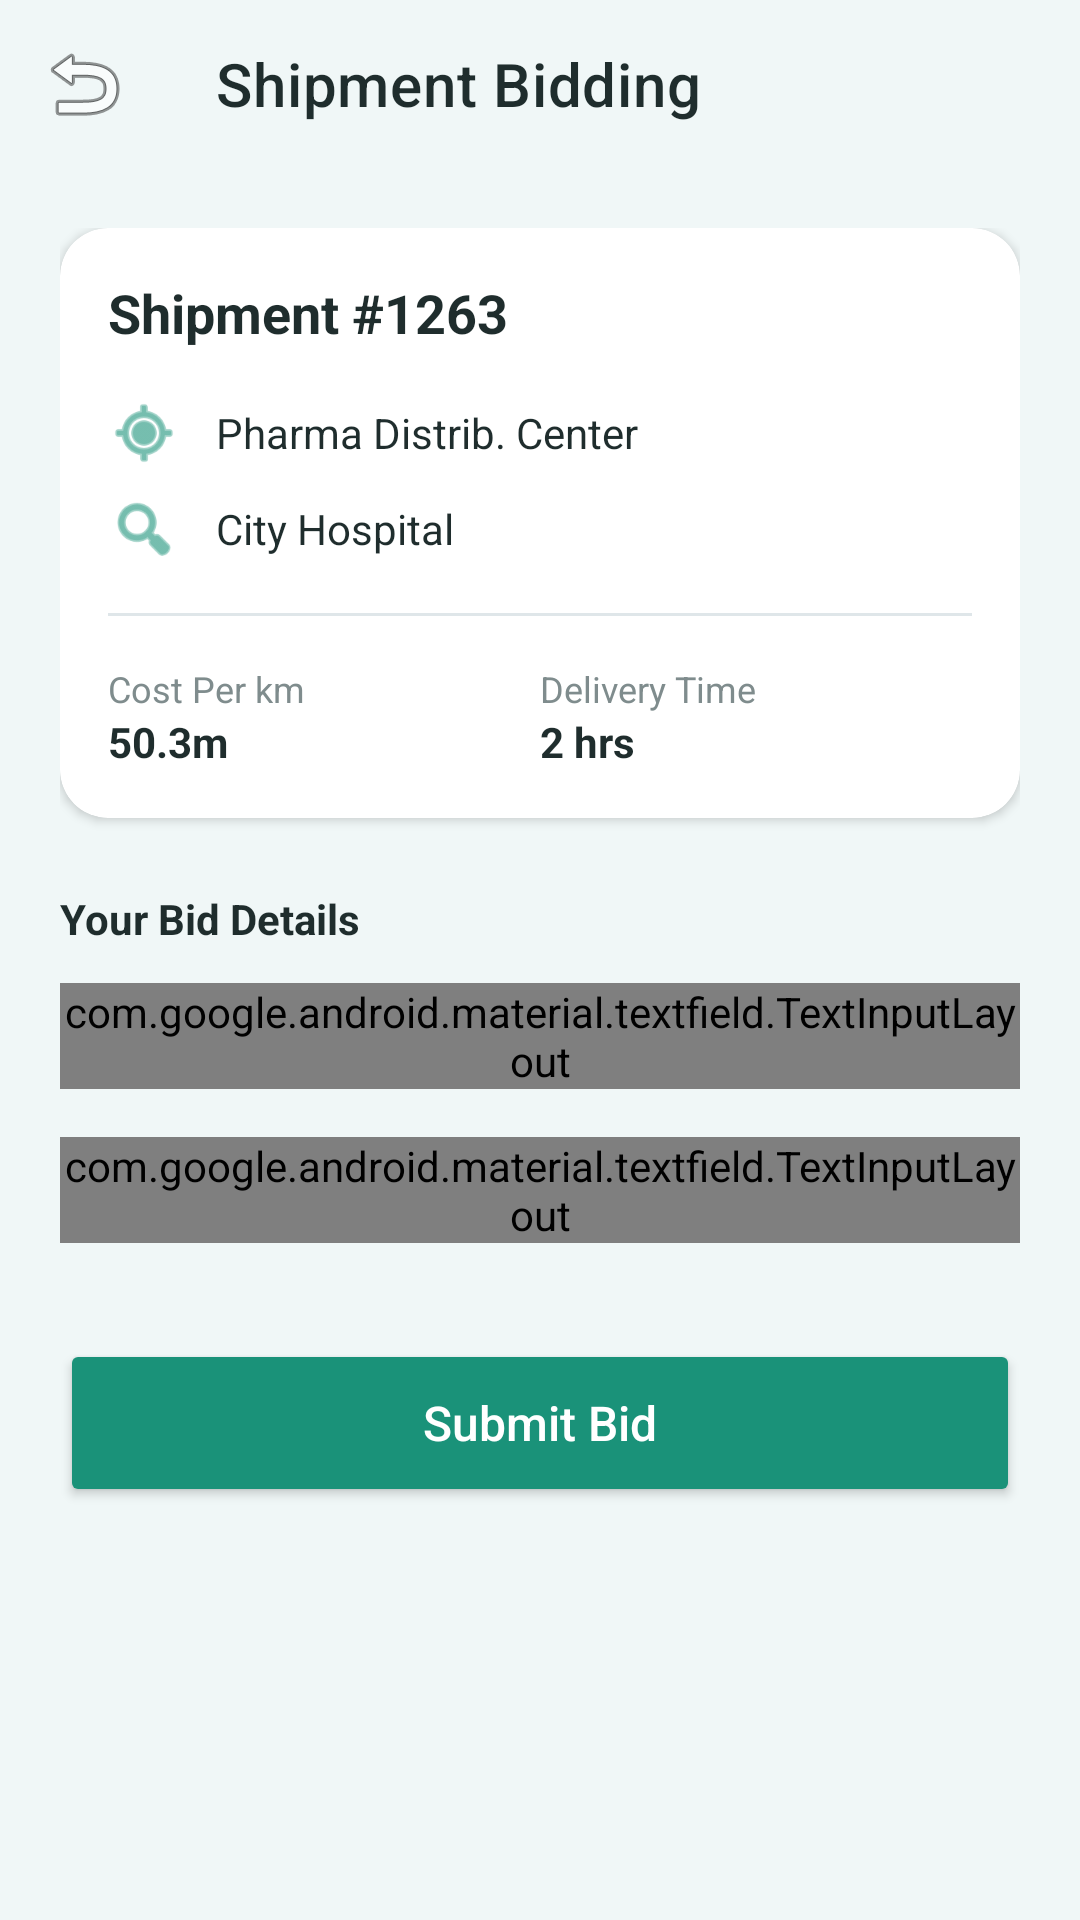

Write the Android layout XML for this screen, with the resource values it uses.
<!-- AndroidManifest.xml: application theme Theme.ChainRX -->
<!-- res/layout/activity_bid.xml -->
<?xml version="1.0" encoding="utf-8"?>
<androidx.coordinatorlayout.widget.CoordinatorLayout xmlns:android="http://schemas.android.com/apk/res/android"
    xmlns:app="http://schemas.android.com/apk/res-auto"
    android:layout_width="match_parent"
    android:layout_height="match_parent"
    android:background="@color/bg_soft_blue">

    <com.google.android.material.appbar.AppBarLayout
        android:layout_width="match_parent"
        android:layout_height="wrap_content"
        android:background="@color/bg_soft_blue"
        app:elevation="0dp">

        <androidx.appcompat.widget.Toolbar
            android:id="@+id/toolbar"
            android:layout_width="match_parent"
            android:layout_height="?attr/actionBarSize"
            app:navigationIcon="@android:drawable/ic_menu_revert"
            app:title="Shipment Bidding"
            app:titleTextColor="@color/text_dark" />

    </com.google.android.material.appbar.AppBarLayout>

    <androidx.core.widget.NestedScrollView
        android:layout_width="match_parent"
        android:layout_height="match_parent"
        app:layout_behavior="@string/appbar_scrolling_view_behavior">

        <LinearLayout
            android:layout_width="match_parent"
            android:layout_height="wrap_content"
            android:orientation="vertical"
            android:padding="20dp">

            <com.google.android.material.card.MaterialCardView
                style="@style/CardView.ChainRX"
                android:layout_width="match_parent"
                android:layout_height="wrap_content">

                <LinearLayout
                    android:layout_width="match_parent"
                    android:layout_height="wrap_content"
                    android:orientation="vertical"
                    android:padding="16dp">

                    <TextView
                        android:id="@+id/tvShipmentId"
                        android:layout_width="wrap_content"
                        android:layout_height="wrap_content"
                        android:text="Shipment #1263"
                        android:textColor="@color/text_dark"
                        android:textSize="18sp"
                        android:textStyle="bold" />

                    <LinearLayout
                        android:layout_width="match_parent"
                        android:layout_height="wrap_content"
                        android:layout_marginTop="16dp"
                        android:gravity="center_vertical">

                        <ImageView
                            android:layout_width="24dp"
                            android:layout_height="24dp"
                            android:src="@android:drawable/ic_menu_mylocation"
                            app:tint="@color/primary_teal" />

                        <TextView
                            android:id="@+id/tvPickup"
                            android:layout_width="wrap_content"
                            android:layout_height="wrap_content"
                            android:layout_marginStart="12dp"
                            android:text="Pharma Distrib. Center"
                            android:textColor="@color/text_dark" />
                    </LinearLayout>

                    <LinearLayout
                        android:layout_width="match_parent"
                        android:layout_height="wrap_content"
                        android:layout_marginTop="8dp"
                        android:gravity="center_vertical">

                        <ImageView
                            android:layout_width="24dp"
                            android:layout_height="24dp"
                            android:src="@android:drawable/ic_menu_search"
                            app:tint="@color/primary_teal" />

                        <TextView
                            android:id="@+id/tvDelivery"
                            android:layout_width="wrap_content"
                            android:layout_height="wrap_content"
                            android:layout_marginStart="12dp"
                            android:text="City Hospital"
                            android:textColor="@color/text_dark" />
                    </LinearLayout>

                    <View
                        android:layout_width="match_parent"
                        android:layout_height="1dp"
                        android:layout_marginVertical="16dp"
                        android:background="@color/divider" />

                    <LinearLayout
                        android:layout_width="match_parent"
                        android:layout_height="wrap_content"
                        android:orientation="horizontal">

                        <LinearLayout
                            android:layout_width="0dp"
                            android:layout_height="wrap_content"
                            android:layout_weight="1"
                            android:orientation="vertical">

                            <TextView
                                android:layout_width="wrap_content"
                                android:layout_height="wrap_content"
                                android:text="Cost Per km"
                                android:textColor="@color/text_gray"
                                android:textSize="12sp" />

                            <TextView
                                android:layout_width="wrap_content"
                                android:layout_height="wrap_content"
                                android:text="50.3m"
                                android:textColor="@color/text_dark"
                                android:textStyle="bold" />
                        </LinearLayout>

                        <LinearLayout
                            android:layout_width="0dp"
                            android:layout_height="wrap_content"
                            android:layout_weight="1"
                            android:orientation="vertical">

                            <TextView
                                android:layout_width="wrap_content"
                                android:layout_height="wrap_content"
                                android:text="Delivery Time"
                                android:textColor="@color/text_gray"
                                android:textSize="12sp" />

                            <TextView
                                android:layout_width="wrap_content"
                                android:layout_height="wrap_content"
                                android:text="2 hrs"
                                android:textColor="@color/text_dark"
                                android:textStyle="bold" />
                        </LinearLayout>
                    </LinearLayout>

                </LinearLayout>
            </com.google.android.material.card.MaterialCardView>

            <TextView
                android:layout_width="wrap_content"
                android:layout_height="wrap_content"
                android:layout_marginTop="24dp"
                android:text="Your Bid Details"
                android:textColor="@color/text_dark"
                android:textStyle="bold" />

            <com.google.android.material.textfield.TextInputLayout
                style="@style/Widget.Material3.TextInputLayout.OutlinedBox"
                android:layout_width="match_parent"
                android:layout_height="wrap_content"
                android:layout_marginTop="12dp"
                android:hint="Bid Amount (SHM)"
                app:boxStrokeColor="@color/primary_teal">

                <com.google.android.material.textfield.TextInputEditText
                    android:id="@+id/etBidAmount"
                    android:layout_width="match_parent"
                    android:layout_height="wrap_content"
                    android:inputType="number" />
            </com.google.android.material.textfield.TextInputLayout>

            <com.google.android.material.textfield.TextInputLayout
                style="@style/Widget.Material3.TextInputLayout.OutlinedBox"
                android:layout_width="match_parent"
                android:layout_height="wrap_content"
                android:layout_marginTop="16dp"
                android:hint="Expected Delivery time"
                app:boxStrokeColor="@color/primary_teal">

                <com.google.android.material.textfield.TextInputEditText
                    android:id="@+id/etTime"
                    android:layout_width="match_parent"
                    android:layout_height="wrap_content"
                    android:text="Today, 5:00 PM" />
            </com.google.android.material.textfield.TextInputLayout>

            <Button
                android:id="@+id/btnSubmitBid"
                android:layout_width="match_parent"
                android:layout_height="56dp"
                android:layout_marginTop="32dp"
                android:backgroundTint="@color/primary_teal"
                android:text="Submit Bid"
                android:textAllCaps="false"
                android:textColor="@color/white"
                android:textSize="16sp"
                app:cornerRadius="12dp" />

        </LinearLayout>
    </androidx.core.widget.NestedScrollView>

</androidx.coordinatorlayout.widget.CoordinatorLayout>
<!-- resources referenced by this layout -->
<resources>
  <color name="bg_soft_blue">#F0F7F7</color>
  <color name="divider">#DFE6E9</color>
  <color name="primary_teal">#1A9279</color>
  <color name="text_dark">#1F2D2D</color>
  <color name="text_gray">#7F8C8D</color>
  <color name="white">#FFFFFFFF</color>
  <style name="CardView.ChainRX" parent="Widget.MaterialComponents.CardView">
          <item name="cardCornerRadius">16dp</item>
          <item name="cardElevation">2dp</item>
          <item name="cardBackgroundColor">@color/bg_white</item>
          <item name="android:stateListAnimator" tools:targetApi="l">@null</item>
      </style>
  <style name="Theme.ChainRX" parent="Theme.MaterialComponents.DayNight.NoActionBar">
          
          <item name="colorPrimary">@color/primary_teal</item>
          <item name="colorOnPrimary">@color/white</item>
          
          <item name="colorSecondary">@color/primary_light</item>
          <item name="colorOnSecondary">@color/text_dark</item>
          
          <item name="android:statusBarColor">@color/bg_soft_blue</item>
          <item name="android:windowLightStatusBar">true</item>
          
          <item name="android:windowBackground">@color/bg_soft_blue</item>
      </style>
  <color name="bg_white">#FFFFFF</color>
  <color name="primary_light">#E0F2F1</color>
</resources>
